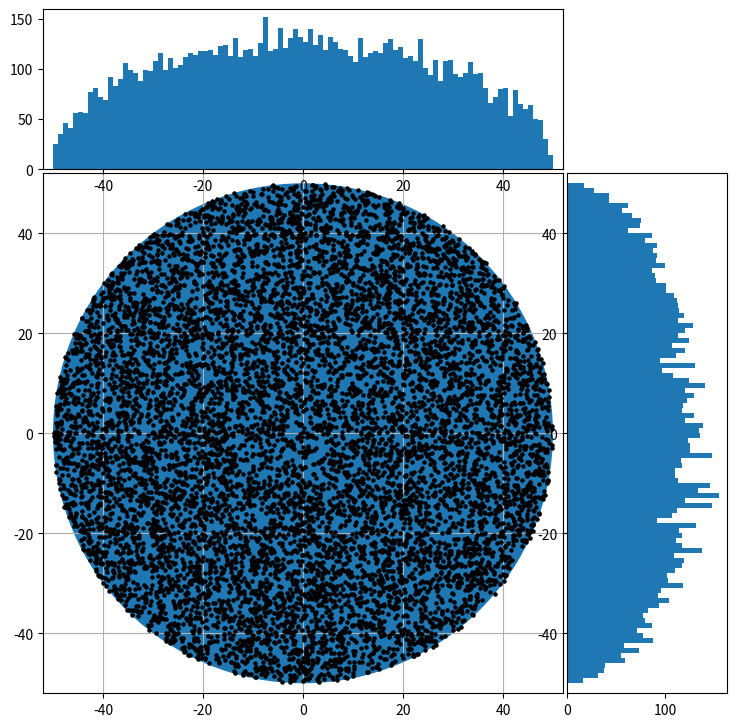

This figure's Python source:
"""연습문제 30
break 문을 사용하지 않고 단위 원판 위에 무작위로 분산된 점을 생성하는 프로그램을 작성하라.
여러분이 작성한 코드와 이번 절에서 설명한 코드를 비교하라.
-> 현재 구현한 코드는 균등하게 분산된 점이 아님
"""
import random
import math
import numpy as np
import matplotlib.pyplot as plt


def get_dir() -> int:
    """절반의 확률로 각각 1, -1 리턴"""
    n = random.random()
    if n < 0.5:
        return -1
    return 1


def create_point_me(r: int):
    x = get_dir() * random.random() * r
    y = get_dir() * random.random() * math.sqrt(r ** 2 - x * x)
    return (x, y)


def create_point(r: int) -> tuple:
    while True:
        x = get_dir() * random.random() * r
        y = get_dir() * random.random() * r
        if x * x + y * y <= r * r:
            break

    return (x, y)


repeat = 10000
r = 50

points = []
x = []
y = []
for _ in range(repeat):
    # 무작위 좌표 생성 (x^2 + y^2 <= r^2, -r <= x <= r)
    temp_x, temp_y = create_point(r)
    x.append(temp_x)
    y.append(temp_y)

# definitions for the axes
left, width = 0.1, 0.65
bottom, height = 0.1, 0.65
spacing = 0.005


rect_scatter = [left, bottom, width, height]
rect_histx = [left, bottom + height + spacing, width, 0.2]
rect_histy = [left + width + spacing, bottom, 0.2, height]

# start with a square Figure
fig = plt.figure(figsize=(8, 8))

ax = fig.add_axes(rect_scatter)
ax.set_xlim((-r - 2, r + 2))
ax.set_ylim((-r - 2, r + 2))
ax.grid(True)
ax_histx = fig.add_axes(rect_histx, sharex=ax)
ax_histy = fig.add_axes(rect_histy, sharey=ax)

# draw circle
circle = plt.Circle((0, 0), r)
ax.add_artist(circle)

# draw points
ax.scatter(x, y, color='black', zorder=2, s=5)

# now determine nice limits by hand:
binwidth = 1
xymax = max(max(x), max(y))
lim = (int(xymax/binwidth) + 1) * binwidth

bins = np.arange(-lim, lim + binwidth, binwidth)
ax_histx.hist(x, bins=bins)
ax_histy.hist(y, bins=bins, orientation='horizontal')


fig.savefig("prac_30.png")
